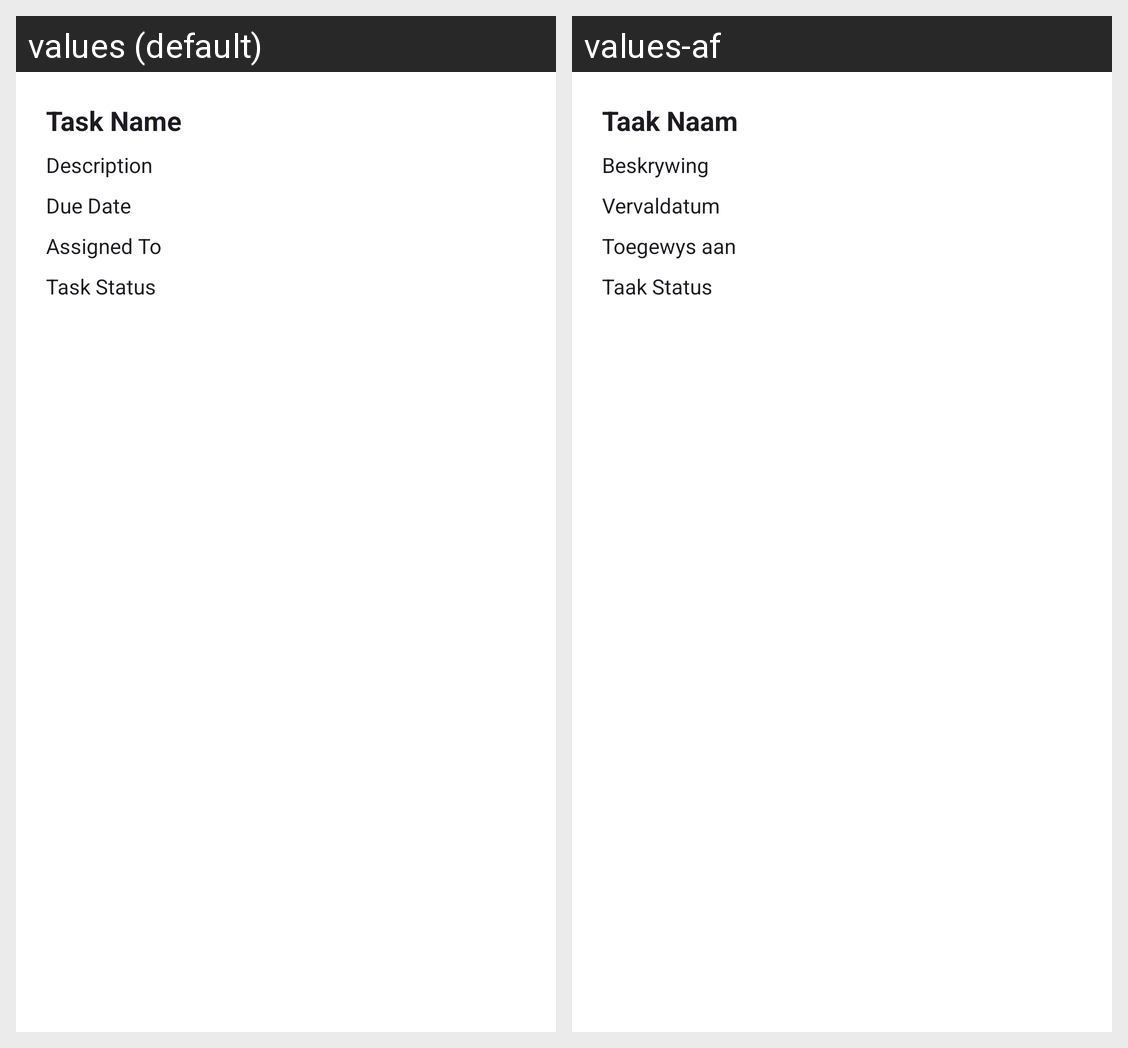

For this localized Android screen grid, give each drawn string resource with its value in every locale shown.
Android screen res/layout/task_dialog_task_details.xml rendered under 2 locales, left to right: values (default), values-af. Device: Nexus 5 (rendered at 1080×1920; each locale shown at half size, 540×960, under a caption strip naming it); theme Theme.PROG7314_Mobile_App_V2.
Strings drawn on this screen, with the default value and each locale's value (text and hints the layout hard-codes, and strings that could not be matched under every locale, appear in the picture but are not listed):

task_name_label
  values: Task Name
  values-af: Taak Naam

description_label
  values: Description
  values-af: Beskrywing

due_date_label
  values: Due Date
  values-af: Vervaldatum

assigned_to_label_dialog
  values: Assigned To
  values-af: Toegewys aan

task_status_label
  values: Task Status
  values-af: Taak Status
